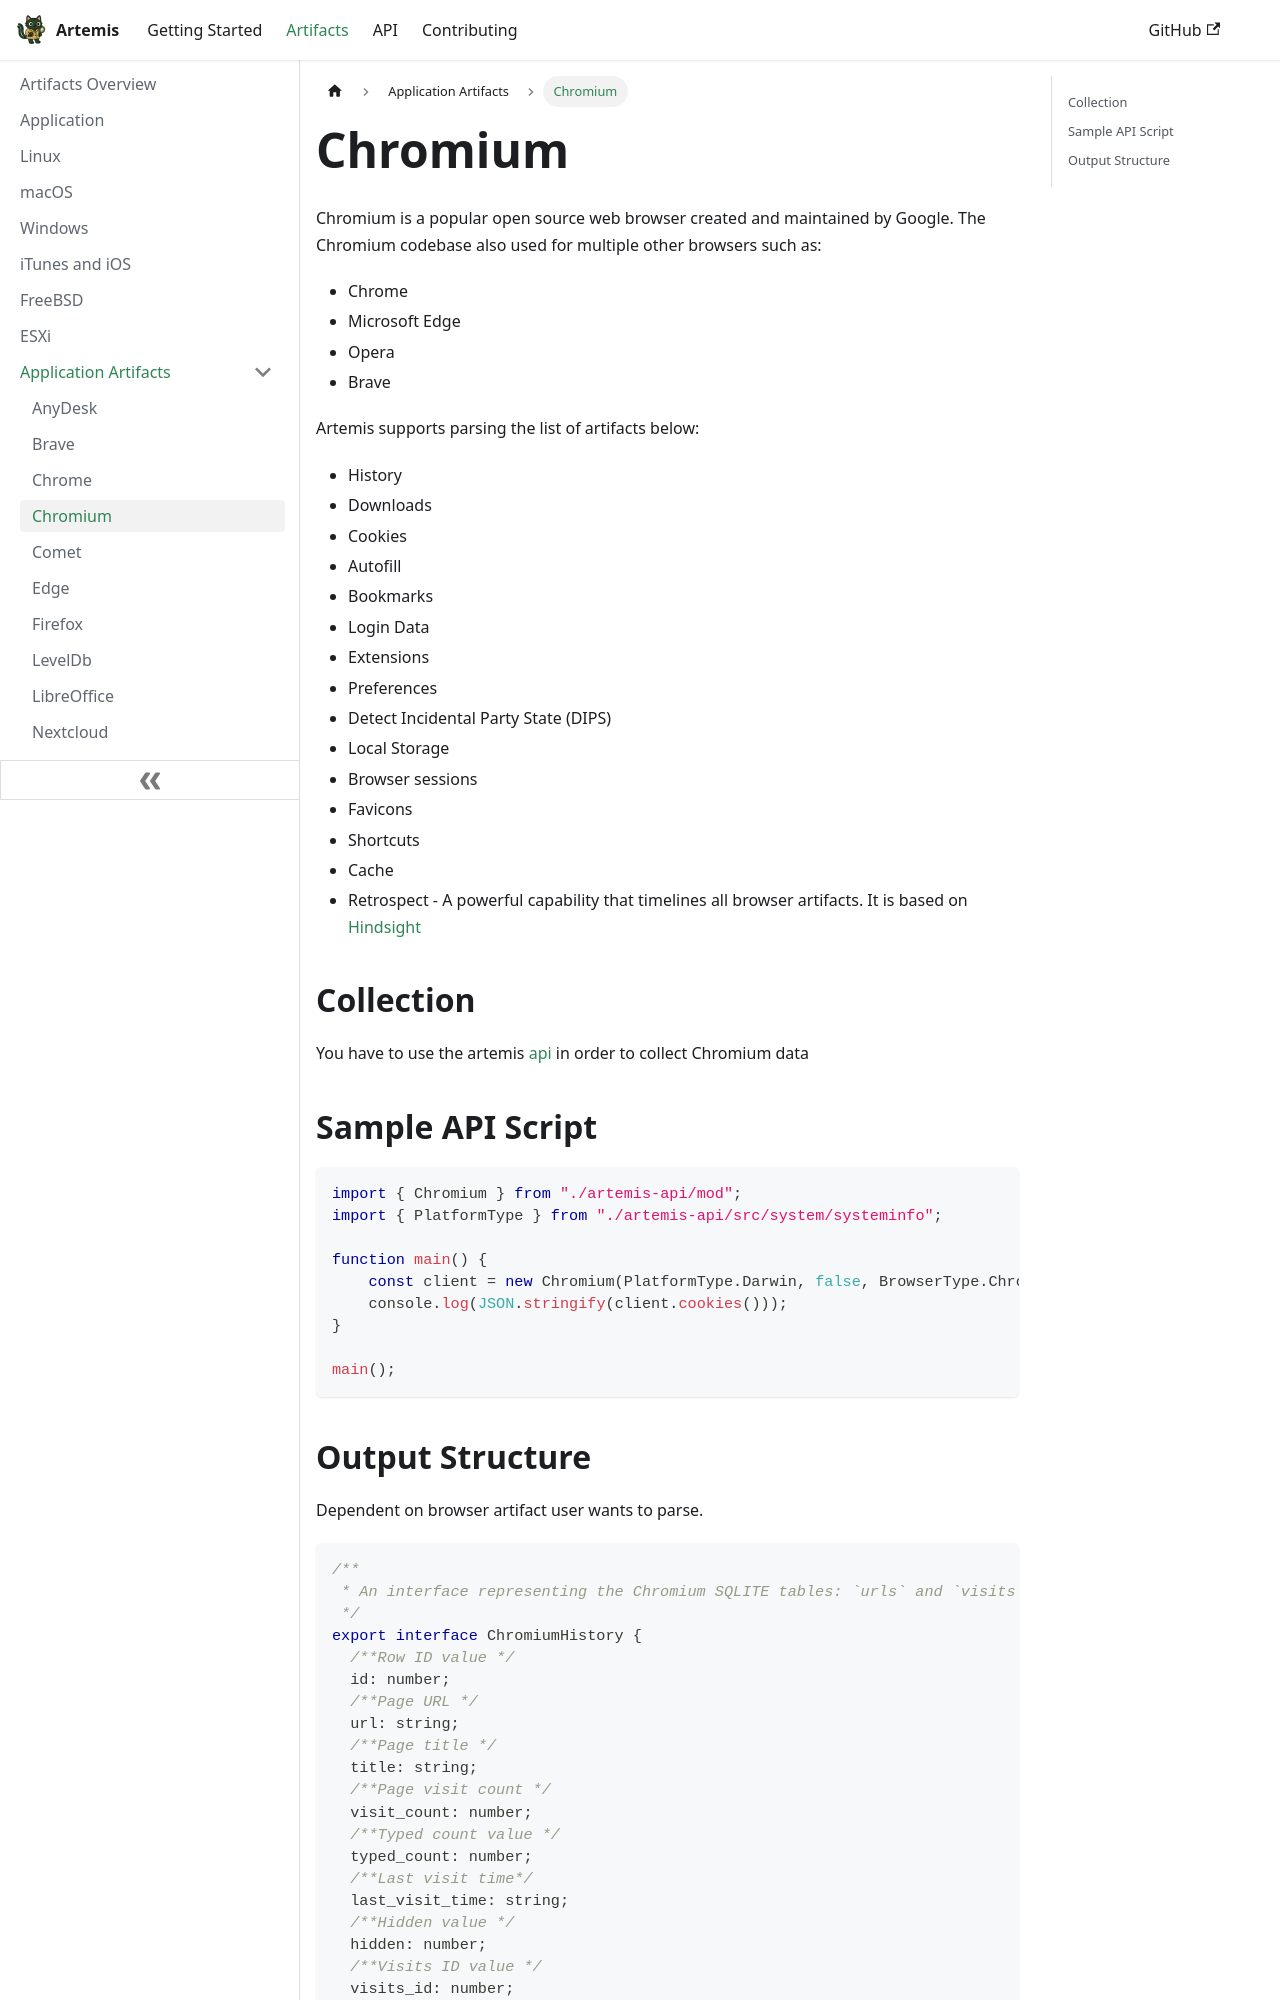

repository: puffyCid/artemis-api · page: docs/Artifacts/Application Artifacts/chromium.html · generator: docusaurus

---
description: Google's open source browser
keywords:
  - browser
  - google
---

# Chromium

Chromium is a popular open source web browser created and maintained by Google.
The Chromium codebase also used for multiple other browsers such as:

- Chrome
- Microsoft Edge
- Opera
- Brave

Artemis supports parsing the list of artifacts below:

- History
- Downloads
- Cookies
- Autofill
- Bookmarks
- Login Data
- Extensions
- Preferences
- Detect Incidental Party State (DIPS)
- Local Storage
- Browser sessions
- Favicons
- Shortcuts
- Cache
- Retrospect - A powerful capability that timelines all browser artifacts. It is based on [Hindsight](https://github.com/obsidianforensics/hindsight)


## Collection

You have to use the artemis [api](../../API/overview.md) in order to collect Chromium data


## Sample API Script

```typescript
import { Chromium } from "./artemis-api/mod";
import { PlatformType } from "./artemis-api/src/system/systeminfo";

function main() {
    const client = new Chromium(PlatformType.Darwin, false, BrowserType.Chromium);
    console.log(JSON.stringify(client.cookies()));
}

main();
```
